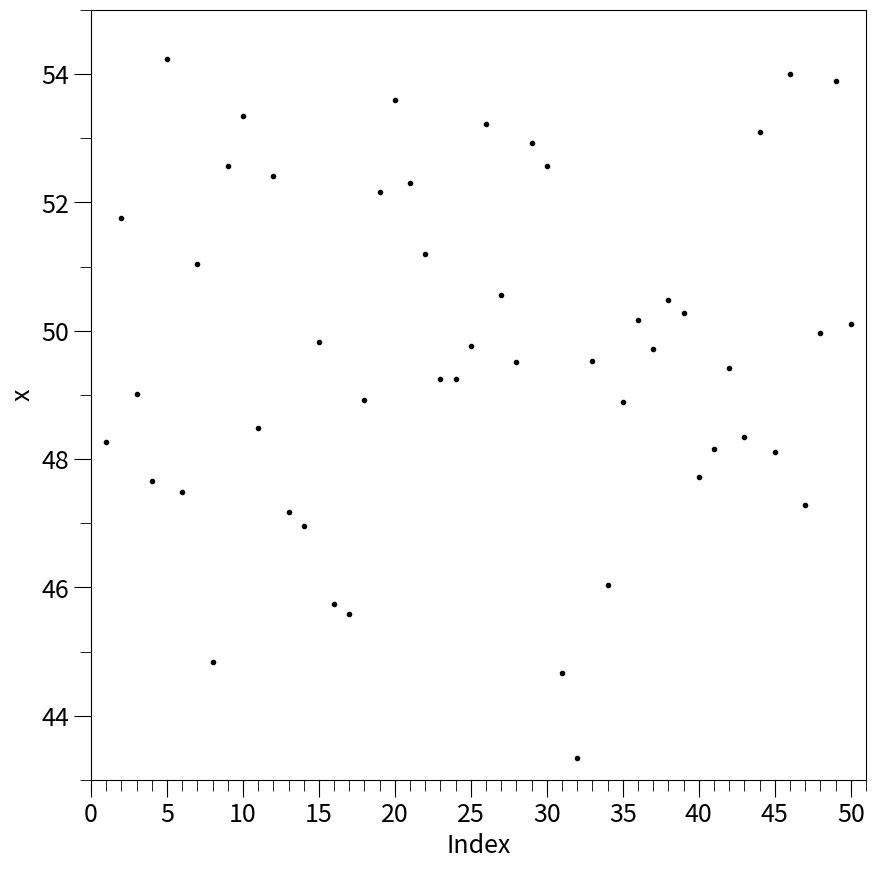

Write the Python code that produced this figure.
# -*- coding: utf-8 -*-
"""
Created on Sun Feb  2 20:34:37 2020

[redacted]
"""

import numpy as np
import matplotlib as mpl
import matplotlib.pyplot as plt
import matplotlib.ticker as mtick

width = 10
height = 10

mpl.rcParams['figure.figsize'] = (width, height)
mpl.rcParams['font.size'] = 18
mpl.rcParams['figure.titlesize'] = 'small'
mpl.rcParams['legend.fontsize'] = 'small'
mpl.rcParams['xtick.major.size'] = 12
mpl.rcParams['xtick.minor.size'] = 8
mpl.rcParams['xtick.labelsize'] = 18
mpl.rcParams['ytick.major.size'] = 12
mpl.rcParams['ytick.minor.size'] = 8
mpl.rcParams['ytick.labelsize'] = 18

# 2a
np.random.seed(0)
datasets = np.random.random(size=(100,50))
data = datasets.sum(axis=0)

fig, ax = plt.subplots()
ax.plot(np.arange(len(data))+1, data, '.', color='black')
ax.set_xlim(0,51)
ax.set_ylim(43,55)
ax.set_xlabel('Index')
ax.set_ylabel('x')
ax.xaxis.set_major_locator(mtick.MultipleLocator(5))
ax.xaxis.set_minor_locator(mtick.MultipleLocator(1))
ax.yaxis.set_major_locator(mtick.MultipleLocator(2))
ax.yaxis.set_minor_locator(mtick.MultipleLocator(1))

# 2b
mean = data.mean()
std = data.std()
var = std**2

print('Mean:', mean)
print('Std:', std)
print('Var:', var)